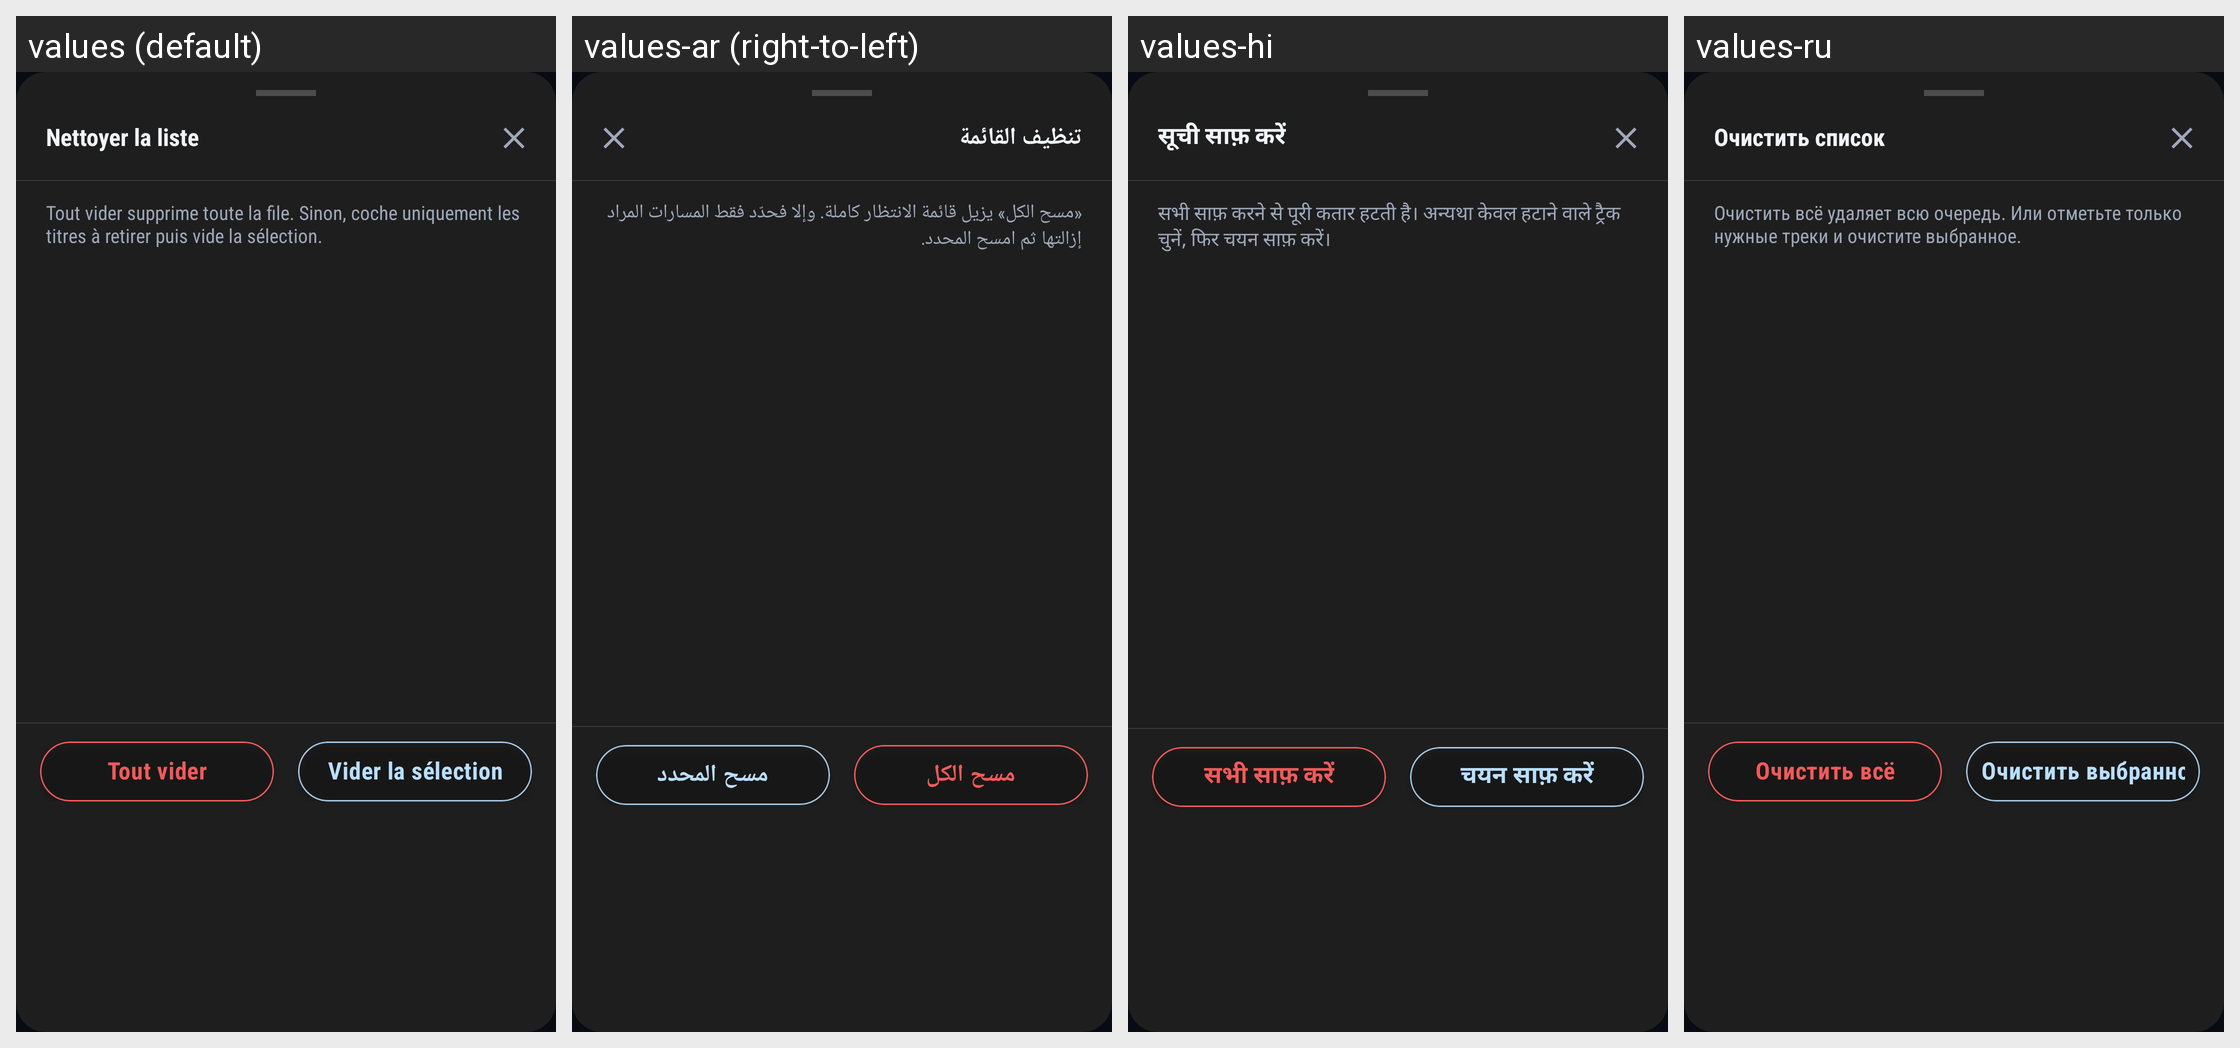

For this localized Android screen grid, give each drawn string resource with its value in every locale shown.
Android screen res/layout/dialog_audio_queue_clear.xml rendered under 4 locales, left to right: values (default), values-ar (right-to-left), values-hi, values-ru. Device: Nexus 5 (rendered at 1080×1920; each locale shown at half size, 540×960, under a caption strip naming it); theme Theme.BlazePlayer.
Other locales in the repository, not shown: values-de, values-en, values-es, values-in, values-it, values-nl, values-pt, values-uk.
Strings drawn on this screen, with the default value and each locale's value (text and hints the layout hard-codes, and strings that could not be matched under every locale, appear in the picture but are not listed):

dialog_clean_list
  values: Nettoyer la liste
  values-ar: تنظيف القائمة
  values-hi: सूची साफ़ करें
  values-ru: Очистить список

queue_clear_hint
  values: Tout vider supprime toute la file. Sinon, coche uniquement les titres à retirer puis vide la sélection.
  values-ar: «مسح الكل» يزيل قائمة الانتظار كاملة. وإلا فحدّد فقط المسارات المراد إزالتها ثم امسح المحدد.
  values-hi: सभी साफ़ करने से पूरी कतार हटती है। अन्यथा केवल हटाने वाले ट्रैक चुनें, फिर चयन साफ़ करें।
  values-ru: Очистить всё удаляет всю очередь. Или отметьте только нужные треки и очистите выбранное.

queue_clear_all
  values: Tout vider
  values-ar: مسح الكل
  values-hi: सभी साफ़ करें
  values-ru: Очистить всё

queue_clear_selection
  values: Vider la sélection
  values-ar: مسح المحدد
  values-hi: चयन साफ़ करें
  values-ru: Очистить выбранное
